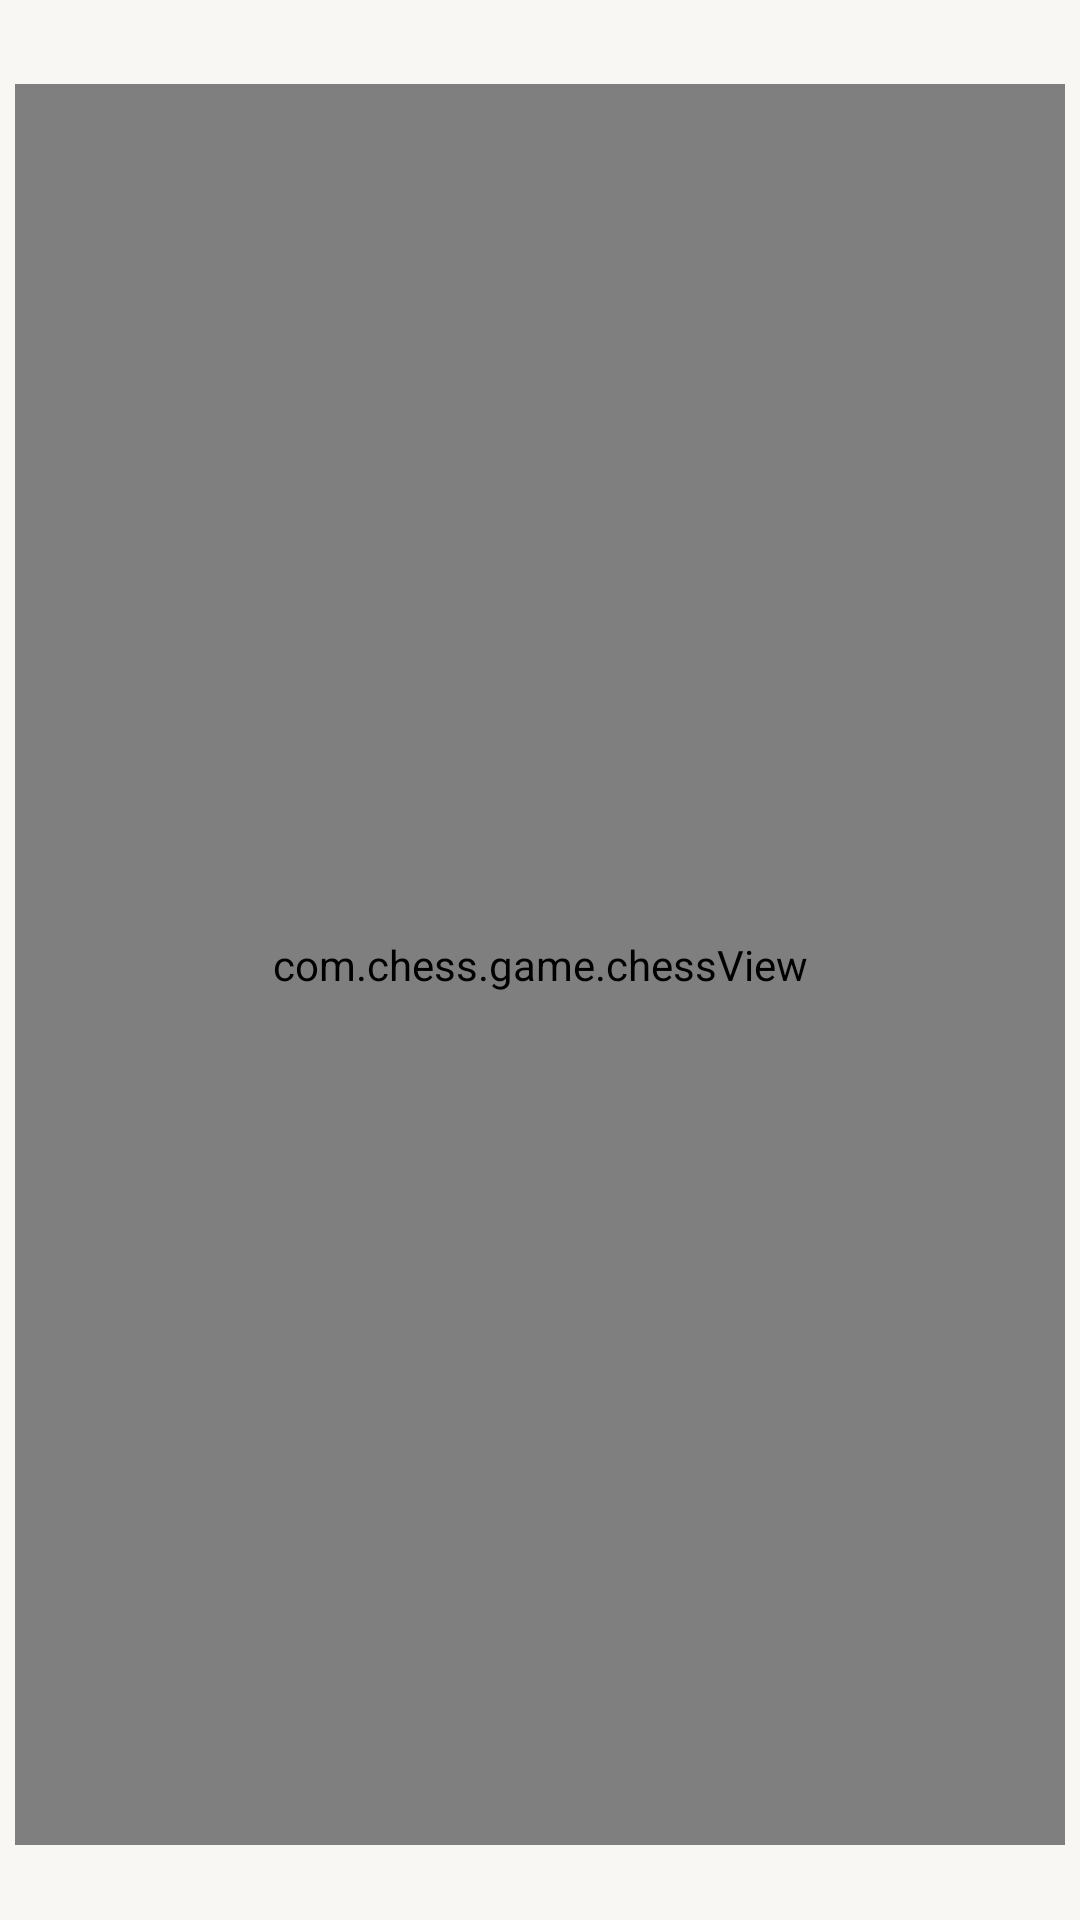

This screen was rendered from an Android layout file. Write that file and the resources it references.
<!-- AndroidManifest.xml: application theme Theme.Chessgame -->
<!-- res/layout/activity_main.xml -->
<?xml version="1.0" encoding="utf-8"?>
<LinearLayout xmlns:android="http://schemas.android.com/apk/res/android"
    xmlns:app="http://schemas.android.com/apk/res-auto"
    android:layout_width="match_parent"
    android:layout_height="match_parent"
    android:layout_gravity="center"
    android:background="#F9F7F3"
    android:gravity="center"
    android:orientation="vertical">


    <ImageButton
        android:id="@+id/imageButton2"
        style="@style/Widget.AppCompat.ImageButton"
        android:layout_width="69dp"
        android:layout_height="53dp"
        android:backgroundTint="#00E8E3E3"
        android:contentDescription="imageButton"
        android:layout_gravity="fill"
        android:translationY="-20pt"
        android:src="?attr/actionModeCloseDrawable" />



    <com.chess.game.chessView
        android:id="@+id/chess_view"
        android:layout_width="match_parent"
        android:layout_height="match_parent"
        android:layout_marginLeft="5dp"
        android:layout_marginRight="5dp">

    </com.chess.game.chessView>

    <LinearLayout
        android:layout_width="match_parent"
        android:layout_height="wrap_content"
        android:background="#F9F7F3"
        android:gravity="center"
        android:orientation="horizontal"
        android:layout_gravity="center"
        android:layout_marginTop="50dp">

        <Button
            android:id="@+id/listen_button"
            android:layout_width="133dp"
            android:visibility="invisible"
            android:layout_height="wrap_content"
            android:layout_gravity="center"
            android:backgroundTint="#48ACA7"
            android:text="@string/button_listen">

        </Button>

        <Button
            android:id="@+id/reset_button"
            android:layout_width="133dp"
            android:layout_height="wrap_content"
            android:layout_gravity="center"
            android:backgroundTint="#48ACA7"
            android:text="@string/button_reset">

        </Button>

        <Button
            android:id="@+id/connect_button"
            android:layout_width="133dp"
            android:visibility="invisible"
            android:layout_height="wrap_content"
            android:layout_gravity="center"
            android:backgroundTint="#48ACA7"
            android:text="@string/button_connect">

        </Button>

    </LinearLayout>

</LinearLayout>
<!-- resources referenced by this layout -->
<resources>
  <string name="button_connect">CONNECT</string>
  <string name="button_listen">LISTEN</string>
  <string name="button_reset">RESET</string>
  <style name="Theme.Chessgame" parent="Base.Theme.Chessgame" />
  <style name="Base.Theme.Chessgame" parent="Theme.AppCompat.Light.NoActionBar">
          
          
      </style>
</resources>
